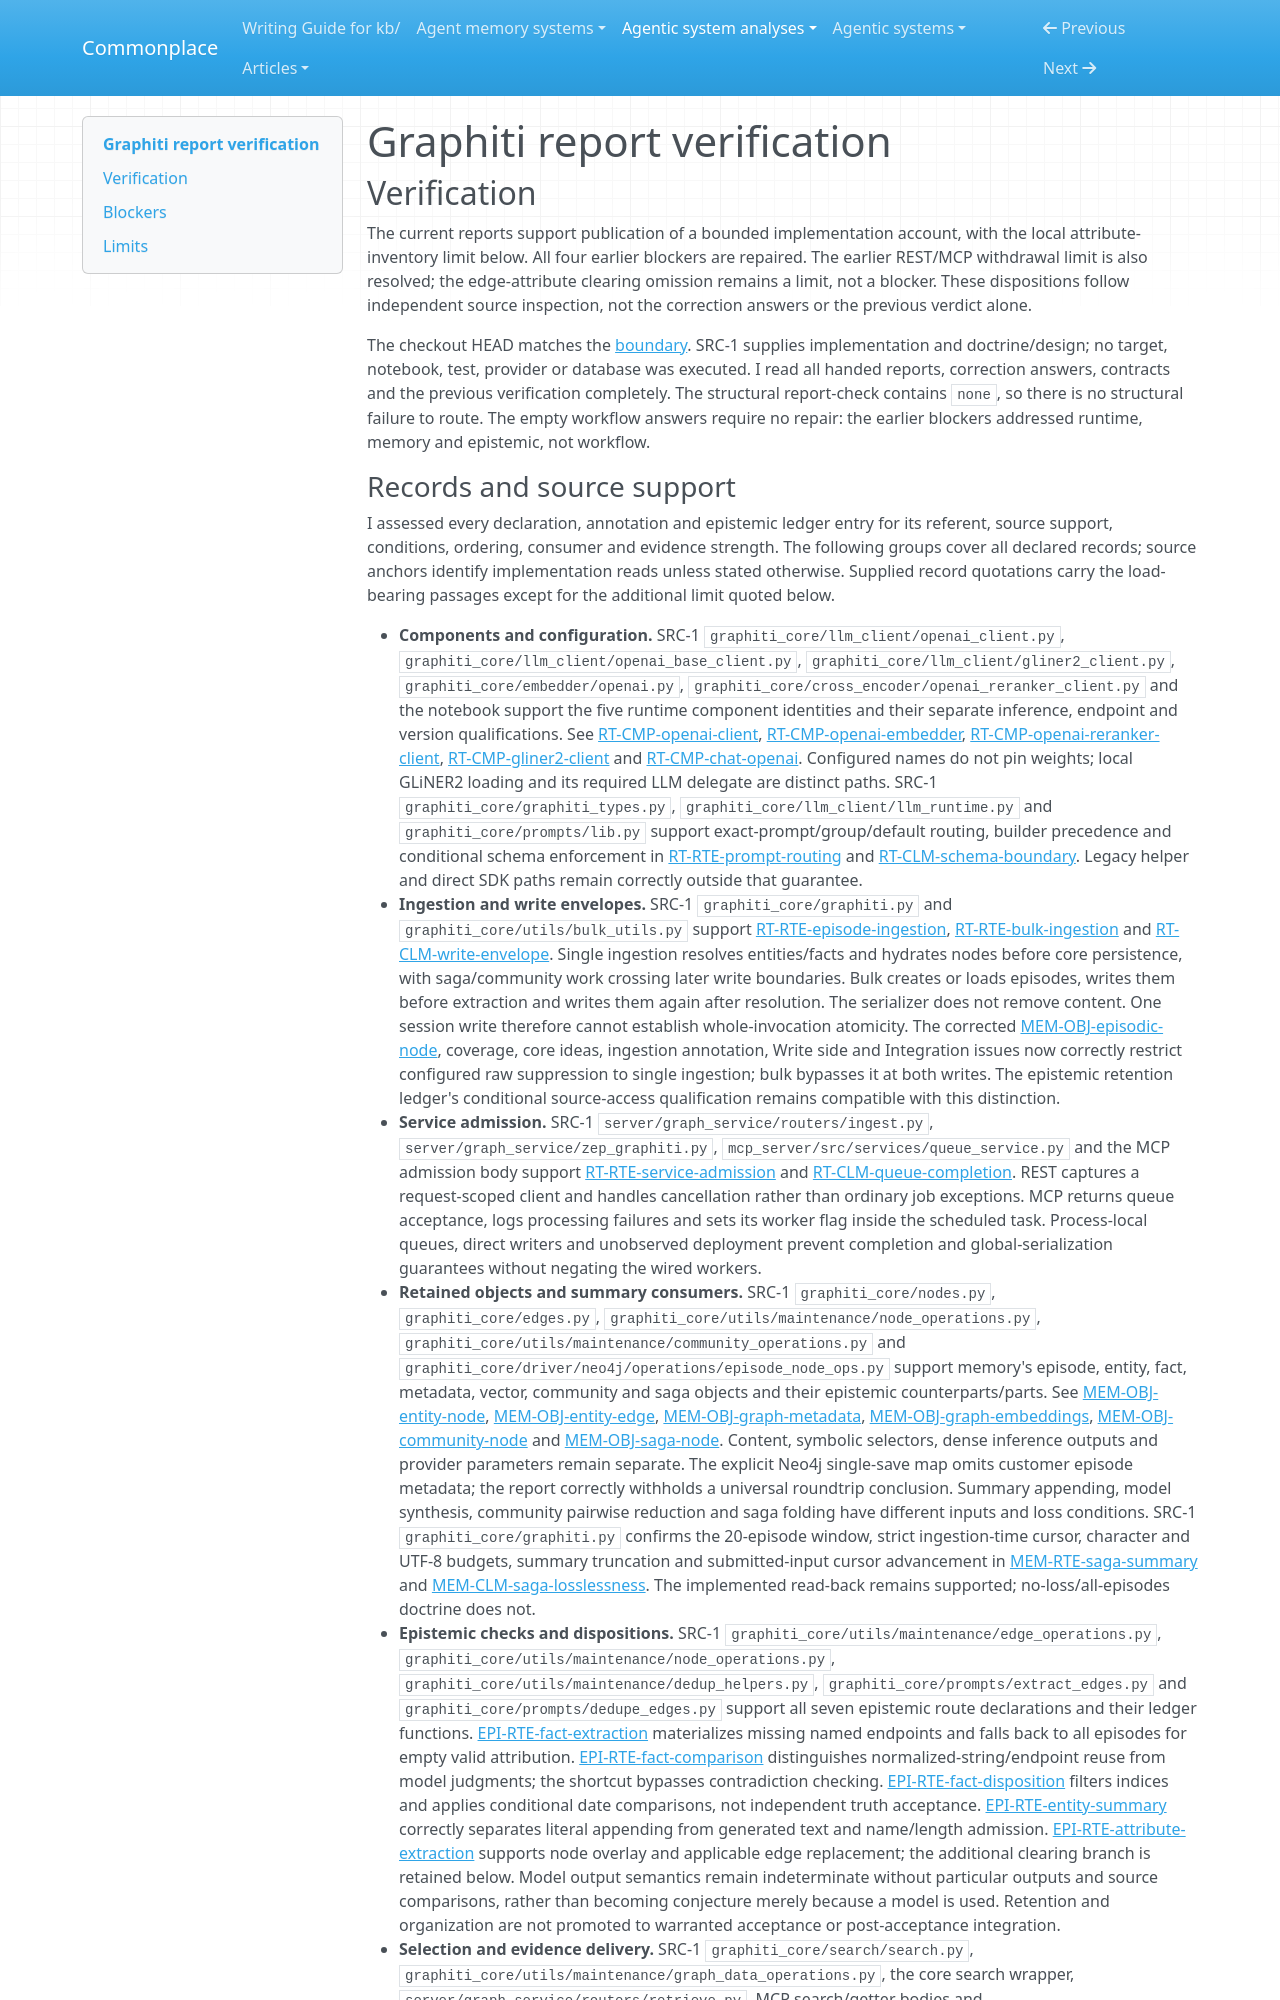

repository: zby/commonplace · page: agentic-system-analyses/retained/getzep--graphiti/report-verification/index.html · generator: mkdocs

---
type: agentic-system-analyses/types/agentic-system-verification.md
description: "Independent report verification of Graphiti's corrected ingestion, memory, epistemic and workflow accounts at the frozen revision."
run-id: AAS-2026-10-12-graphiti-1d535ca565a4-01
reviewed-boundary: "964bb11d1e7020e3cc67fab244268b0736b6c219"
---

# Graphiti report verification

## Verification

The current reports support publication of a bounded implementation account, with the local attribute-inventory limit below. All four earlier blockers are repaired. The earlier REST/MCP withdrawal limit is also resolved; the edge-attribute clearing omission remains a limit, not a blocker. These dispositions follow independent source inspection, not the correction answers or the previous verdict alone.

The checkout HEAD matches the [boundary](boundary.md#boundary-and-evidence). SRC-1 supplies implementation and doctrine/design; no target, notebook, test, provider or database was executed. I read all handed reports, correction answers, contracts and the previous verification completely. The structural report-check contains `none`, so there is no structural failure to route. The empty workflow answers require no repair: the earlier blockers addressed runtime, memory and epistemic, not workflow.
